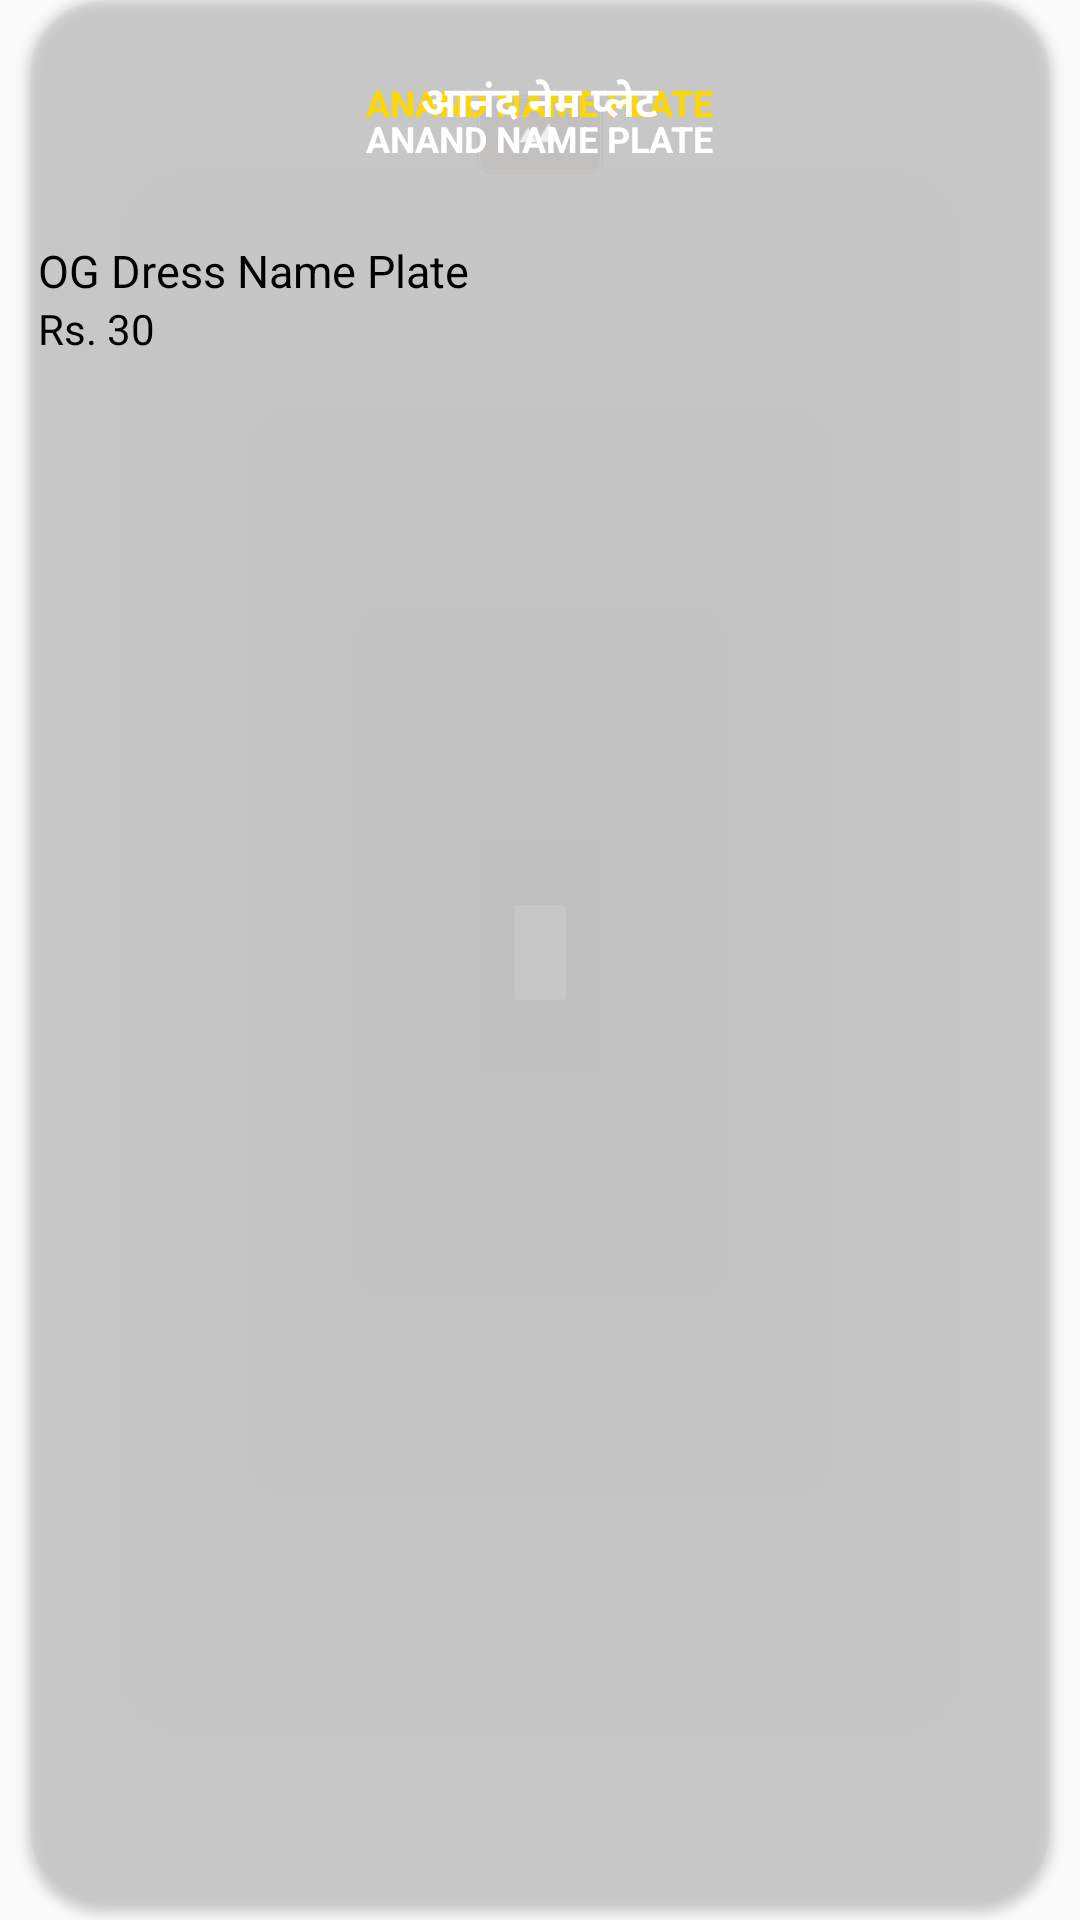

Produce the Android XML layout that renders to this screen, including the resource entries it uses.
<!-- AndroidManifest.xml: application theme AppTheme -->
<!-- res/layout/product_item.xml -->
<?xml version="1.0" encoding="utf-8"?>
<androidx.constraintlayout.widget.ConstraintLayout xmlns:android="http://schemas.android.com/apk/res/android"
    xmlns:app="http://schemas.android.com/apk/res-auto"
    xmlns:tools="http://schemas.android.com/tools"
    android:layout_width="170dp"
    android:layout_height="150dp">

    <androidx.cardview.widget.CardView
        android:id="@+id/cardView"
        android:layout_width="0dp"
        android:layout_height="0dp"
        android:layout_marginStart="10dp"
        android:layout_marginEnd="10dp"
        android:layout_marginBottom="5dp"
        android:elevation="3dp"
        app:cardBackgroundColor="#05000000"
        app:cardCornerRadius="25dp"
        app:layout_constraintBottom_toBottomOf="parent"
        app:layout_constraintEnd_toEndOf="parent"
        app:layout_constraintStart_toStartOf="parent"
        app:layout_constraintTop_toTopOf="parent">

        <ImageView
            android:id="@+id/product_icon"
            android:layout_width="match_parent"
            android:layout_height="wrap_content"
            android:layout_marginLeft="5dp"
            android:layout_marginTop="20dp"
            android:layout_marginRight="5dp"
            android:src="@drawable/small_placeholder" />

        <TextView
            android:id="@+id/product_icon_cloth_text"
            android:layout_width="wrap_content"
            android:layout_height="wrap_content"
            android:text="ANAND NAME PLATE"
            android:textStyle="bold"
            android:textColor="#FFD700"
            android:textSize="12sp"
            android:layout_marginTop="26dp"
            android:layout_gravity="center_horizontal"/>

        <TextView
            android:id="@+id/product_icon_ogh_text"
            android:layout_width="wrap_content"
            android:layout_height="wrap_content"
            android:text="आनंद नेम प्लेट"
            android:layout_marginTop="24dp"
            android:layout_gravity="center_horizontal"
            android:textColor="@android:color/white"
            android:textStyle="bold" />

        <TextView
            android:id="@+id/product_icon_oge_text"
            android:layout_width="wrap_content"
            android:layout_height="wrap_content"
            android:text="ANAND NAME PLATE"
            android:layout_marginTop="38dp"
            android:textSize="12sp"
            android:layout_gravity="center_horizontal"
            android:textColor="@android:color/white"
            android:textStyle="bold" />

        <TextView
            android:id="@+id/product_name"
            android:layout_width="match_parent"
            android:layout_height="wrap_content"
            android:layout_marginTop="80dp"
            android:paddingLeft="2.5dp"
            android:paddingRight="2.5dp"
            android:text="OG Dress Name Plate"
            android:textColor="@android:color/black"
            android:textSize="15sp" />

        <TextView
            android:id="@+id/product_rate"
            android:layout_width="match_parent"
            android:layout_height="wrap_content"
            android:layout_marginTop="100dp"
            android:paddingLeft="2.5dp"
            android:text="Rs. 30"
            android:textColor="@android:color/black"
            android:textSize="14sp" />
    </androidx.cardview.widget.CardView>
</androidx.constraintlayout.widget.ConstraintLayout>
<!-- resources referenced by this layout -->
<resources>
  <!-- drawable small_placeholder: png bitmap (drawable-hdpi, 949 bytes) -->
  <style name="AppTheme" parent="Theme.AppCompat.Light.NoActionBar">
          
          <item name="colorPrimary">@color/colourPrimary</item>
      </style>
  <color name="colourPrimary">#FF0000</color>
</resources>
